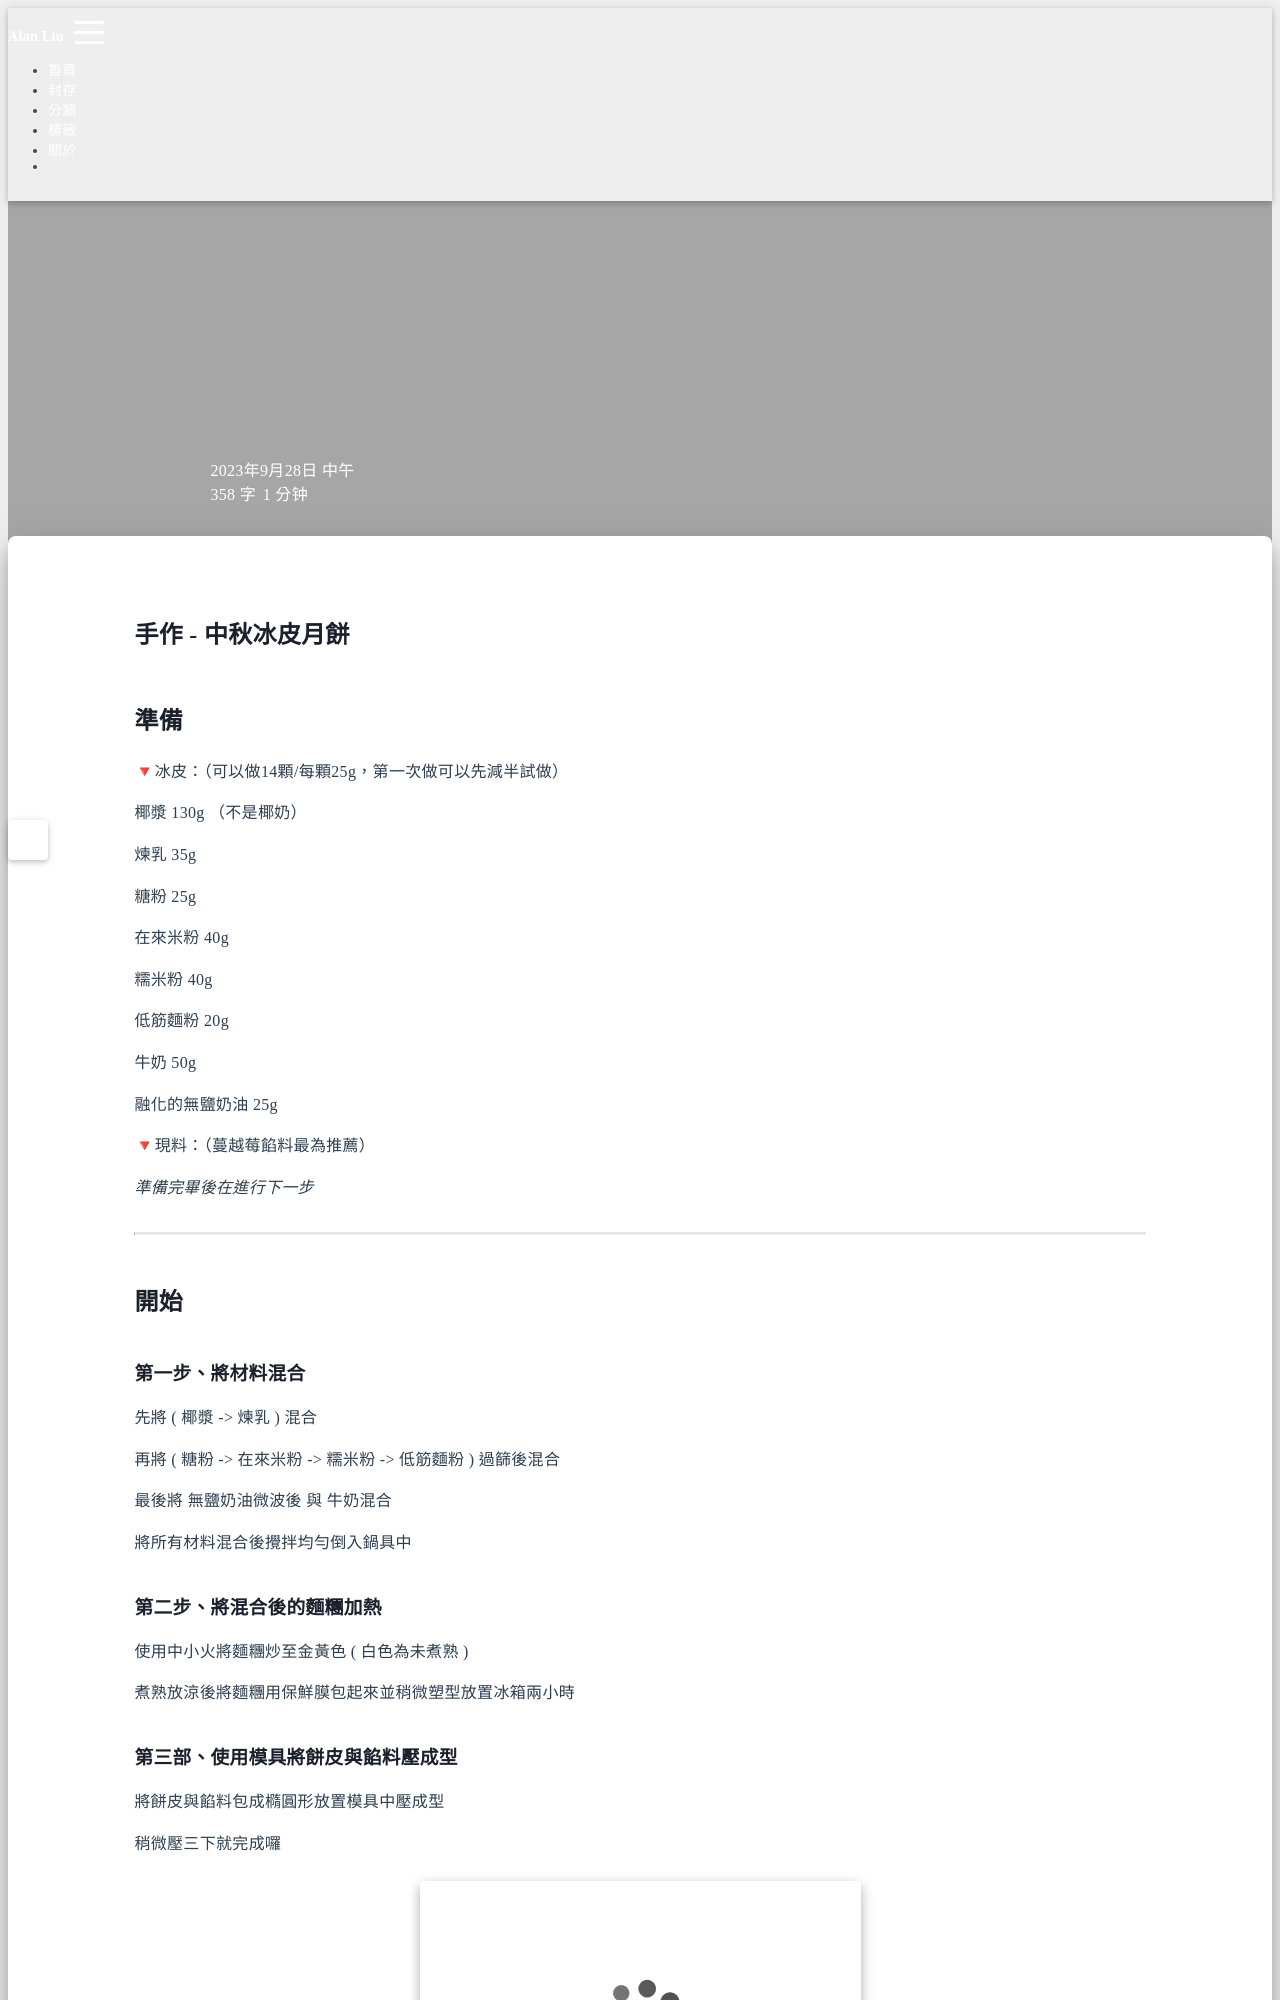

repository: Hi-Alan-Liu/blog · page: snowy-mooncake/index.html · generator: jekyll

title: 手作 - 中秋冰皮月餅
author: Alan Liu
tags:
  - 手作
  - 中秋月餅
  - 冰皮月餅
categories:
  - 食譜
date: 2023-09-28 12:00:00
---
# 手作 - 中秋冰皮月餅

## 準備

🔻冰皮：（可以做14顆/每顆25g，第一次做可以先減半試做）

椰漿 130g （不是椰奶）

煉乳 35g

糖粉 25g

在來米粉 40g

糯米粉 40g

低筋麵粉 20g

牛奶 50g

融化的無鹽奶油 25g

🔻現料：（蔓越莓餡料最為推薦）

*準備完畢後在進行下一步*

---

## 開始
